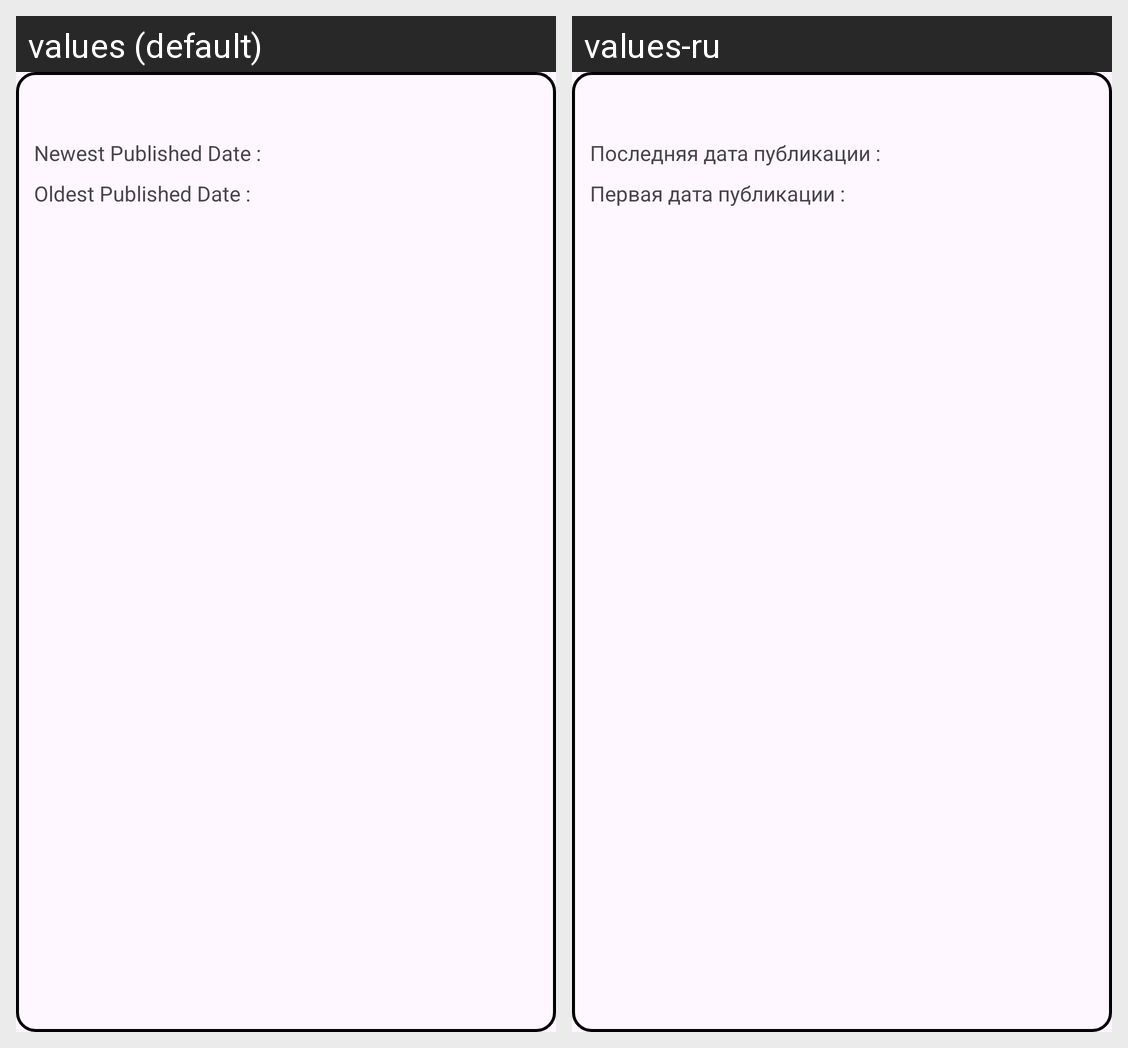

This grid shows one Android layout under two languages. Give, for every string resource on the screen, its name, the default text and each shown locale's text.
Android screen res/layout/categories_item.xml rendered under 2 locales, left to right: values (default), values-ru. Device: Nexus 5 (rendered at 1080×1920; each locale shown at half size, 540×960, under a caption strip naming it); theme Theme.NewYorkTimesBooks.
Strings drawn on this screen, with the default value and each locale's value (text and hints the layout hard-codes, and strings that could not be matched under every locale, appear in the picture but are not listed):

newest_published_date
  values: Newest Published Date :
  values-ru: Последняя дата публикации :

oldest_published_date
  values: Oldest Published Date :
  values-ru: Первая дата публикации :
